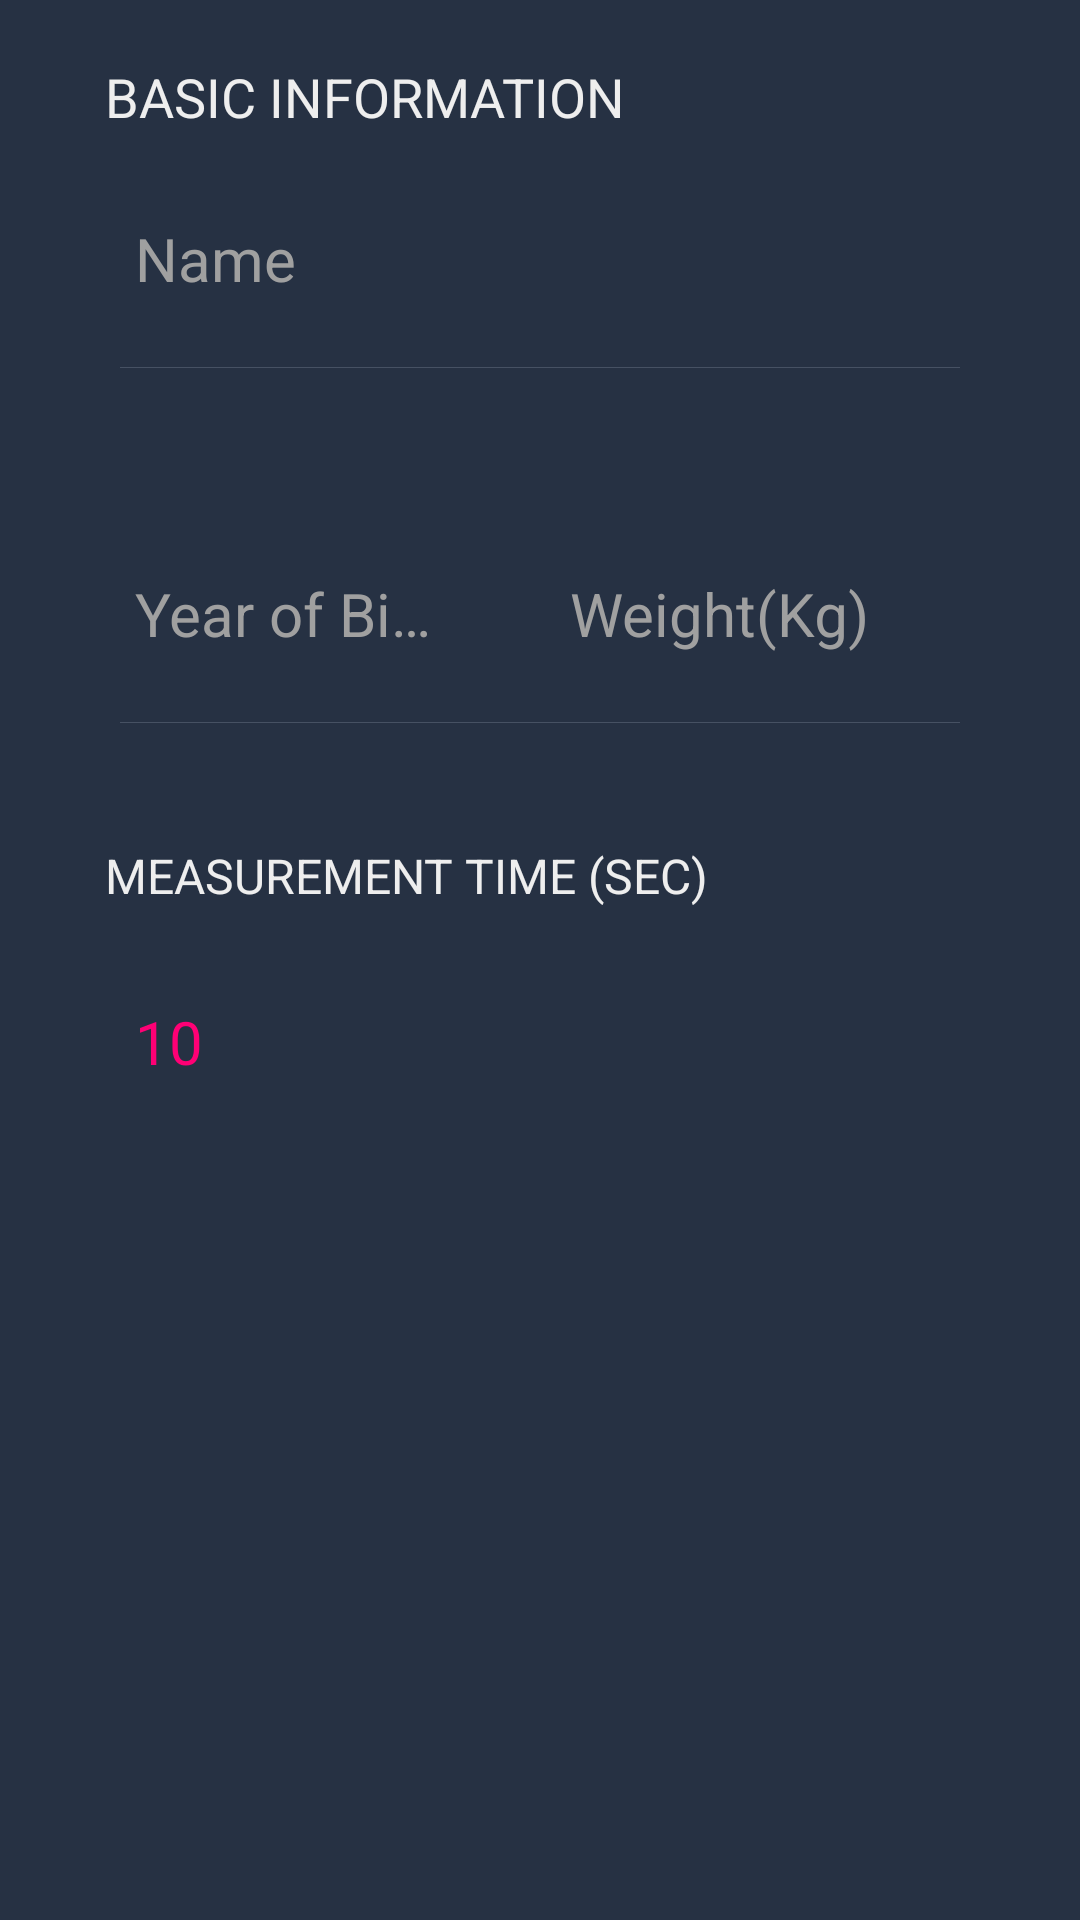

Here is an Android app screen rendered from its layout file. Give the layout XML and the strings, colors and styles it references.
<!-- AndroidManifest.xml: application theme AppTheme -->
<!-- res/layout/fragment_settings.xml -->
<?xml version="1.0" encoding="utf-8"?>
<ScrollView xmlns:tools="http://schemas.android.com/tools"
    android:orientation="vertical"
    android:background="@color/primary_black"
    android:layout_width="fill_parent"
    android:layout_height="fill_parent"
    android:fillViewport="true"
    xmlns:android="http://schemas.android.com/apk/res/android">

    <LinearLayout
        android:orientation="vertical"
        android:background="@color/primary_black"
        android:layout_width="fill_parent"
        android:layout_height="wrap_content">
        <LinearLayout
            android:layout_width="fill_parent"
            android:layout_height="wrap_content"
            android:layout_marginLeft="35.0dip"
            android:layout_marginTop="20.0dip"
            android:layout_marginRight="35.0dip">

            <TextView
                android:textSize="18.0sp"
                android:textColor="@color/primary_white"
                android:gravity="start"
                android:layout_gravity="center_vertical"
                android:layout_width="wrap_content"
                android:layout_height="wrap_content"
                android:text="BASIC INFORMATION"
                android:textAllCaps="true" />
        </LinearLayout>

        <LinearLayout
            android:layout_gravity="start"
            android:orientation="horizontal"
            android:layout_width="fill_parent"
            android:layout_height="wrap_content"
            android:layout_marginLeft="35.0dip"
            android:layout_marginTop="20.0dip"
            android:layout_marginRight="35.0dip"
            android:baselineAligned="false">



            <android.support.design.widget.TextInputLayout
                android:paddingLeft="10.0dip"
                android:paddingRight="10.0dip"
                android:layout_width="0.0dip"
                android:textColorHint="@color/secondary_white"
                android:layout_height="wrap_content"
                android:layout_weight="1.0">

                <EditText
                    android:textSize="20.0sp"
                    android:textColor="@color/primary_white"
                    android:gravity="start"
                    android:id="@+id/edittext_name"
                    android:background="@color/primary_black"
                    android:layout_width="match_parent"
                    android:layout_height="fill_parent"
                    android:textColorHint="@color/secondary_white"
                    android:hint="Name"
                    android:maxLines="1"
                    android:popupBackground="@color/secondary_black_shadow"
                    android:inputType="textPersonName"
                    android:imeOptions="actionDone" />
            </android.support.design.widget.TextInputLayout>
        </LinearLayout>

        <View
            android:background="@color/secondary_black_shadow"
            android:layout_width="fill_parent"
            android:layout_height="1.0px"
            android:layout_marginLeft="40.0dip"
            android:layout_marginTop="20.0dip"
            android:layout_marginRight="40.0dip"
            android:layout_marginBottom="40.0dip" />

        <LinearLayout
            android:layout_gravity="start"
            android:orientation="horizontal"
            android:layout_width="fill_parent"
            android:layout_height="wrap_content"
            android:layout_marginLeft="35.0dip"
            android:layout_marginTop="20.0dip"
            android:layout_marginRight="35.0dip"
            android:baselineAligned="false">

            <android.support.design.widget.TextInputLayout
                android:paddingLeft="10.0dip"
                android:paddingRight="10.0dip"
                android:layout_width="0.0dip"
                android:textColorHint="@color/secondary_white"
                android:layout_height="wrap_content"
                android:layout_weight="1.0">
                <EditText
                    android:textSize="20.0sp"
                    android:textColor="@color/primary_white"
                    android:gravity="start"
                    android:id="@+id/edittext_yob"
                    android:background="@color/primary_black"
                    android:layout_width="100.0dip"
                    android:layout_height="fill_parent"
                    android:textColorHint="@color/secondary_white"
                    android:hint="Year of Birth"
                    android:maxLines="1"
                    android:maxLength="4"
                    android:popupBackground="@color/secondary_black_shadow"
                    android:inputType="number"
                    android:imeOptions="actionDone" />
            </android.support.design.widget.TextInputLayout>
            <android.support.design.widget.TextInputLayout
                android:paddingLeft="10.0dip"
                android:paddingRight="10.0dip"
                android:layout_width="0.0dip"
                android:textColorHint="@color/secondary_white"
                android:layout_height="wrap_content"
                android:layout_weight="1.0">

                <EditText
                    android:textSize="20.0sp"
                    android:textColor="@color/primary_white"
                    android:gravity="start"
                    android:id="@+id/edittext_weight"
                    android:background="@color/primary_black"
                    android:layout_width="100.0dip"
                    android:layout_height="fill_parent"
                    android:textColorHint="@color/secondary_white"
                    android:hint="Weight(Kg)"
                    android:maxLines="1"
                    android:maxLength="3"
                    android:popupBackground="@color/secondary_black_shadow" android:inputType="number" android:imeOptions="actionDone" />
            </android.support.design.widget.TextInputLayout>
        </LinearLayout>

        <View
            android:background="@color/secondary_black_shadow"
            android:layout_width="fill_parent"
            android:layout_height="1.0px"
            android:layout_marginLeft="40.0dip"
            android:layout_marginTop="20.0dip"
            android:layout_marginRight="40.0dip"
            android:layout_marginBottom="40.0dip" />

        <LinearLayout
            android:layout_width="fill_parent"
            android:layout_height="wrap_content"
            android:layout_marginLeft="35.0dip"
            android:layout_marginTop="0.0dip"
            android:layout_marginRight="35.0dip">

            <TextView
                android:textSize="16.0sp"
                android:textColor="@color/primary_white"
                android:gravity="start"
                android:layout_gravity="center_vertical"
                android:layout_width="wrap_content"
                android:layout_height="wrap_content"
                android:text="MEASUREMENT TIME (SEC)"
                android:textAllCaps="true" />
        </LinearLayout>
        <LinearLayout
            android:layout_width="fill_parent"
            android:layout_height="wrap_content"
            android:layout_marginLeft="35.0dip"
            android:layout_marginTop="20.0dip"
            android:layout_marginRight="35.0dip"
            android:layout_marginBottom="0.0dip"
            android:baselineAligned="false">
            <android.support.design.widget.TextInputLayout
                android:gravity="start"
                android:paddingLeft="10.0dip"
                android:paddingRight="0.0dip"
                android:paddingBottom="0.0dip"
                android:layout_width="0.0dip"
                android:layout_height="wrap_content"
                android:layout_weight="1.0">
                <EditText
                    android:textSize="20.0sp"
                    android:textColor="@color/secondary"
                    android:background="@color/primary_black"
                    android:layout_width="200.0dip"
                    android:layout_height="wrap_content"
                    android:text="10"
                    android:maxLines="1"
                    android:clickable="false"
                    android:focusable="false"
                    android:maxLength="5"
                    android:popupBackground="@color/secondary_black_shadow" android:inputType="number" android:windowSoftInputMode="stateHidden" android:imeOptions="actionDone" />
            </android.support.design.widget.TextInputLayout>
        </LinearLayout>
    </LinearLayout>
</ScrollView>
<!-- resources referenced by this layout -->
<resources>
  <color name="primary_black">#ff263143</color>
  <color name="primary_white">#ffeeeeee</color>
  <color name="secondary">#ffff0075</color>
  <color name="secondary_black_shadow">#ff465163</color>
  <color name="secondary_white">#ffa0a0a0</color>
  <style name="AppTheme" parent="Theme.AppCompat.Light.DarkActionBar">
          
          <item name="colorPrimary">@color/colorPrimary</item>
          <item name="colorPrimaryDark">@color/primary_black</item>
          <item name="colorAccent">@color/colorAccent</item>
      </style>
  <color name="colorPrimary">#ff263143</color>
  <color name="colorAccent">#ffd0d4db</color>
</resources>
